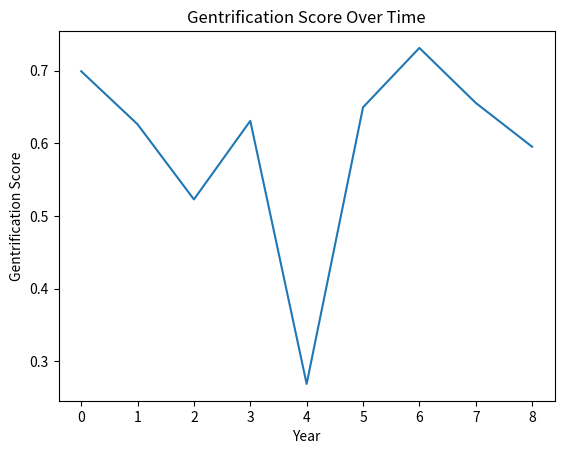

Source code (Python):
import numpy as np
import matplotlib.pyplot as plt

# Sample data for yearly income changes (replace this with your actual data)
income_changes = [5, 8, 2, -3, -1, 6, 4, 9, 7, -2]

# Calculate the gentrification index
gentrification_index = [(income_changes[i] - income_changes[i - 1]) / income_changes[i - 1] * 100 for i in range(1, len(income_changes))]

# Normalize the index
min_index = min(gentrification_index)
max_index = max(gentrification_index)
normalized_index = [2 * ((x - min_index) / (max_index - min_index)) - 1 for x in gentrification_index]

# Apply the sigmoid function
def sigmoid(x):
    return 1 / (1 + np.exp(-x))

final_distribution = [sigmoid(x) for x in normalized_index]

# Plot the results
plt.plot(final_distribution)
plt.xlabel('Year')
plt.ylabel('Gentrification Score')
plt.title('Gentrification Score Over Time')
plt.show()
